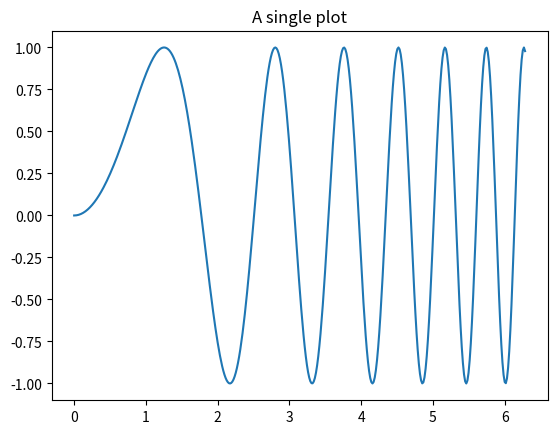

Reproduce this figure in Python.
import matplotlib.pyplot as plt
import numpy as np

# Some example data to display
x = np.linspace(0, 2 * np.pi, 400)
y = np.sin(x ** 2)

fig, ax = plt.subplots()
ax.plot(x, y)
ax.set_title('A single plot')
plt.show()